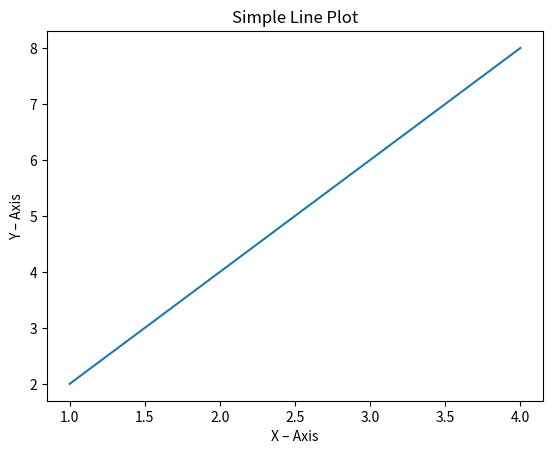

The matplotlib source for this figure:
import matplotlib.pyplot as plt

x = [1, 2, 3, 4]
y = [2, 4, 6, 8]

plt.plot(x, y)

plt.xlabel("X – Axis")
plt.ylabel("Y – Axis")
plt.title("Simple Line Plot")

plt.show()
